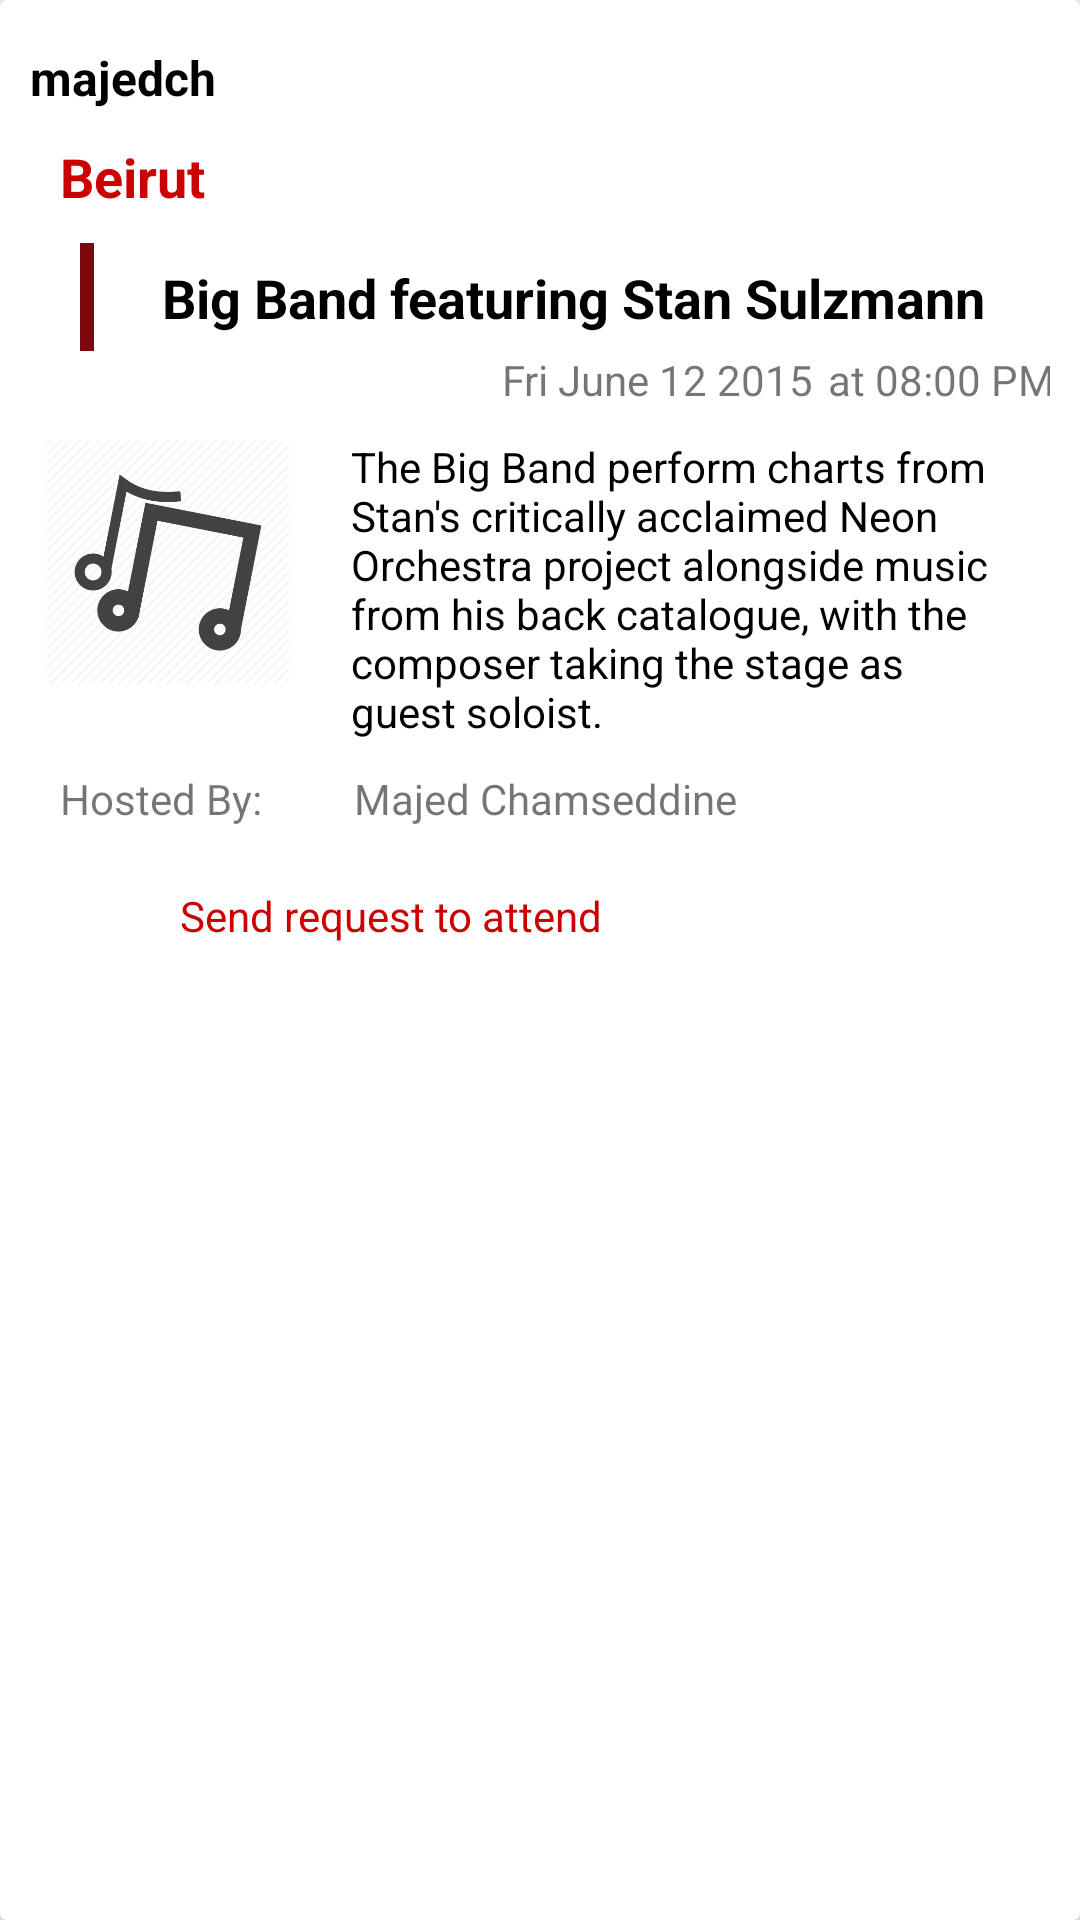

Android layout source for this screen:
<!-- AndroidManifest.xml: application theme AppTheme -->
<!-- res/layout/event_row.xml -->
<?xml version="1.0" encoding="utf-8"?>
<android.support.v7.widget.CardView xmlns:android="http://schemas.android.com/apk/res/android"
    xmlns:app="http://schemas.android.com/apk/res-auto"
    xmlns:tools="http://schemas.android.com/tools"
    android:layout_width="match_parent" android:layout_height="wrap_content"


    app:cardBackgroundColor="@android:color/white"
    android:background="@color/colorPrimary"
    app:cardElevation="4dp"
    app:cardPreventCornerOverlap="false"
    android:layout_marginBottom="30dp">


    <LinearLayout
        android:layout_width="match_parent"
        android:layout_height="wrap_content"
        android:orientation="vertical"

        android:layout_marginTop="5dp"
        android:layout_marginBottom="5dp"
        android:padding="10dp">

        <TextView
            android:text="majedch"
            android:layout_width="match_parent"
            android:layout_height="wrap_content"
            android:id="@+id/post_username"
            android:textStyle="normal|bold"
            android:textColor="@color/black"
            android:textSize="16sp" />

        <TextView
            android:text="Beirut"
            android:layout_width="match_parent"
            android:layout_height="wrap_content"
            android:id="@+id/location"
            android:textSize="18sp"
            android:textColor="@android:color/holo_red_dark"
            android:textStyle="normal|bold"
            android:padding="10dp" />

        <LinearLayout
            android:orientation="horizontal"
            android:layout_width="match_parent"
            android:layout_height="match_parent"
            android:layout_marginLeft="15dp"
            android:weightSum="1">

            <ImageView
                android:layout_width="8dp"
                app:srcCompat="@drawable/linevertical"
                android:id="@+id/imageView11"
                android:layout_height="36dp" />

            <TextView
                android:layout_width="match_parent"
                android:layout_height="match_parent"
                android:id="@+id/eventName"
                android:textSize="18sp"
                android:textColor="@color/black"
                android:layout_marginLeft="15dp"
                android:layout_marginRight="15dp"
                android:padding="6dp"
                android:text="Big Band featuring Stan Sulzmann"
                android:textStyle="normal|bold"
                android:textAlignment="viewStart" />

        </LinearLayout>

        <LinearLayout
            android:orientation="vertical"
            android:layout_width="match_parent"
            android:layout_height="match_parent">

            <LinearLayout
                android:orientation="horizontal"
                android:layout_width="match_parent"
                android:layout_height="match_parent"
                android:weightSum="1">

                <TextView
                    android:text="Fri June 12 2015"
                    android:layout_width="261dp"
                    android:layout_height="wrap_content"
                    android:id="@+id/startDate"
                    android:gravity="right" />

                <TextView
                    android:text="at 08:00 PM"
                    android:layout_height="wrap_content"
                    android:id="@+id/startTime"
                    android:visibility="visible"
                    android:layout_marginLeft="5dp"
                    android:layout_width="100dp" />
            </LinearLayout>
        </LinearLayout>

        <TextView
            android:text="TextView"
            android:layout_width="match_parent"
            android:layout_height="wrap_content"
            android:id="@+id/endTime"
            android:visibility="gone" />

        <TextView
            android:text="TextView"
            android:layout_width="match_parent"
            android:layout_height="wrap_content"
            android:id="@+id/endDate"
            android:visibility="gone" />

        <LinearLayout
            android:orientation="horizontal"
            android:layout_width="match_parent"
            android:layout_height="match_parent">

            <ImageView
                android:layout_width="92dp"
                android:layout_height="83dp"
                app:srcCompat="@drawable/eventimage"
                android:id="@+id/imageView12"
                android:layout_marginTop="10dp" />

            <TextView
                android:layout_width="match_parent"
                android:layout_height="wrap_content"
                android:id="@+id/post_desc"
                android:layout_marginLeft="15dp"
                android:layout_marginRight="15dp"
                android:visibility="visible"
                android:textColor="@color/black"
                android:text="The Big Band perform charts from Stan's critically acclaimed Neon Orchestra project alongside music from his back catalogue, with the composer taking the stage as guest soloist."
                android:layout_marginTop="10dp"
                android:layout_weight="1"
                android:paddingTop="0dp" />

        </LinearLayout>

        <LinearLayout
            android:orientation="horizontal"
            android:layout_width="match_parent"
            android:layout_height="match_parent"
            android:paddingTop="10dp"
            android:paddingRight="10dp"
            android:paddingLeft="10dp">

            <TextView
                android:text="Hosted By:"
                android:layout_width="88dp"
                android:layout_height="wrap_content"
                android:id="@+id/textView26" />

            <TextView
                android:layout_width="match_parent"
                android:layout_height="wrap_content"
                android:id="@+id/HostedBy"
                android:layout_weight="1"
                android:text="Majed Chamseddine"
                android:paddingLeft="10dp" />
        </LinearLayout>
        <LinearLayout
            android:orientation="horizontal"
            android:layout_width="match_parent"
            android:layout_height="match_parent"
            android:paddingTop="10dp">

            <ImageButton
                app:srcCompat="@mipmap/ic_bookmark_border_black_24dp"
                android:id="@+id/attend_btn"
                android:scaleType="fitStart"
                android:background="@android:color/transparent"
                android:layout_marginLeft="13dp"
                android:layout_marginBottom="5dp"
                android:layout_height="32dp"
                android:layout_width="32dp"
                android:layout_marginTop="3dp" />

            <TextView
                android:text="Send request to attend"
                android:layout_width="wrap_content"
                android:layout_height="wrap_content"
                android:id="@+id/request"
                android:layout_weight="0.00"
                android:textColor="@android:color/holo_red_dark"
                android:paddingTop="10dp"
                android:paddingBottom="10dp"
                android:paddingStart="5dp" />

        </LinearLayout>

    </LinearLayout>


</android.support.v7.widget.CardView>
<!-- resources referenced by this layout -->
<resources>
  <color name="black">#000</color>
  <color name="colorPrimary">#55dcf9</color>
  <!-- drawable eventimage: png bitmap (drawable, 21213 bytes) -->
  <!-- drawable linevertical: jpg bitmap (drawable, 433 bytes) -->
  <style name="AppTheme" parent="Theme.AppCompat.Light.NoActionBar">
          
          <item name="colorPrimary">#55dcf9</item>
          <item name="colorPrimaryDark">#55dccc</item>
          <item name="colorAccent">@color/colorAccent</item>
  
      </style>
  <color name="colorAccent">#55dcf9</color>z
</resources>
